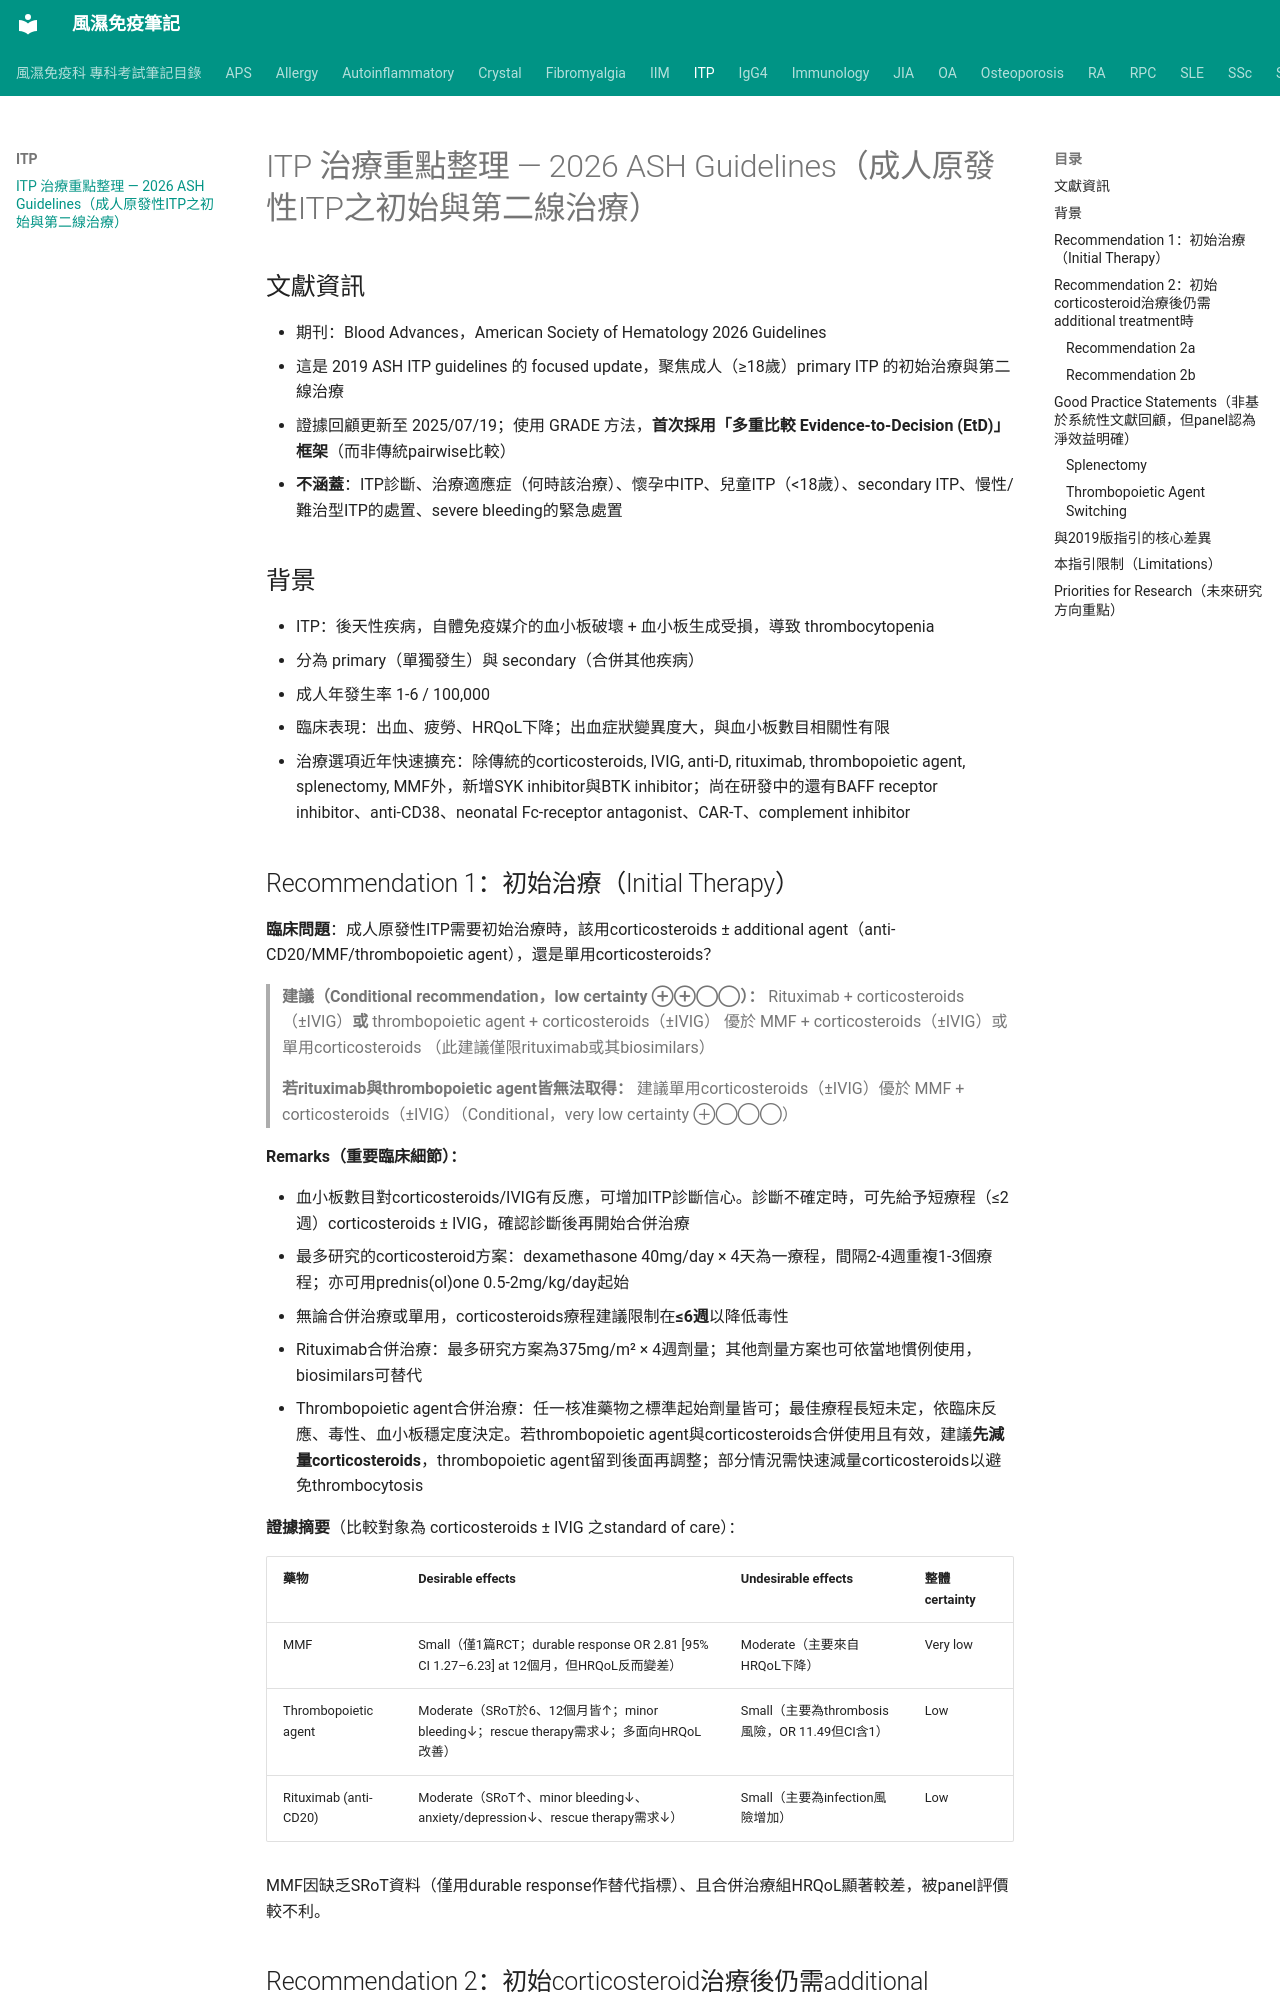

repository: tsaiming1014/rheum-note · page: ITP/ITP_治療_2026ASH指引/index.html · generator: mkdocs

# ITP 治療重點整理 — 2026 ASH Guidelines（成人原發性ITP之初始與第二線治療）

## 文獻資訊

- 期刊：Blood Advances，American Society of Hematology 2026 Guidelines
- 這是 2019 ASH ITP guidelines 的 focused update，聚焦成人（≥18歲）primary ITP 的初始治療與第二線治療
- 證據回顧更新至 2025/07/19；使用 GRADE 方法，**首次採用「多重比較 Evidence-to-Decision (EtD)」框架**（而非傳統pairwise比較）
- **不涵蓋**：ITP診斷、治療適應症（何時該治療）、懷孕中ITP、兒童ITP（<18歲）、secondary ITP、慢性/難治型ITP的處置、severe bleeding的緊急處置

## 背景

- ITP：後天性疾病，自體免疫媒介的血小板破壞 + 血小板生成受損，導致 thrombocytopenia
- 分為 primary（單獨發生）與 secondary（合併其他疾病）
- 成人年發生率 1-6 / 100,000
- 臨床表現：出血、疲勞、HRQoL下降；出血症狀變異度大，與血小板數目相關性有限
- 治療選項近年快速擴充：除傳統的corticosteroids, IVIG, anti-D, rituximab, thrombopoietic agent, splenectomy, MMF外，新增SYK inhibitor與BTK inhibitor；尚在研發中的還有BAFF receptor inhibitor、anti-CD38、neonatal Fc-receptor antagonist、CAR-T、complement inhibitor

## Recommendation 1：初始治療（Initial Therapy）

**臨床問題**：成人原發性ITP需要初始治療時，該用corticosteroids ± additional agent（anti-CD20/MMF/thrombopoietic agent），還是單用corticosteroids？

> **建議（Conditional recommendation，low certainty ⊕⊕◯◯）：**
> Rituximab + corticosteroids（±IVIG）**或** thrombopoietic agent + corticosteroids（±IVIG）
> 優於 MMF + corticosteroids（±IVIG）或單用corticosteroids
> （此建議僅限rituximab或其biosimilars）
>
> **若rituximab與thrombopoietic agent皆無法取得：**
> 建議單用corticosteroids（±IVIG）優於 MMF + corticosteroids（±IVIG）（Conditional，very low certainty ⊕◯◯◯）

**Remarks（重要臨床細節）：**

- 血小板數目對corticosteroids/IVIG有反應，可增加ITP診斷信心。診斷不確定時，可先給予短療程（≤2週）corticosteroids ± IVIG，確認診斷後再開始合併治療
- 最多研究的corticosteroid方案：dexamethasone 40mg/day × 4天為一療程，間隔2-4週重複1-3個療程；亦可用prednis(ol)one 0.5-2mg/kg/day起始
- 無論合併治療或單用，corticosteroids療程建議限制在**≤6週**以降低毒性
- Rituximab合併治療：最多研究方案為375mg/m² × 4週劑量；其他劑量方案也可依當地慣例使用，biosimilars可替代
- Thrombopoietic agent合併治療：任一核准藥物之標準起始劑量皆可；最佳療程長短未定，依臨床反應、毒性、血小板穩定度決定。若thrombopoietic agent與corticosteroids合併使用且有效，建議**先減量corticosteroids**，thrombopoietic agent留到後面再調整；部分情況需快速減量corticosteroids以避免thrombocytosis

**證據摘要**（比較對象為 corticosteroids ± IVIG 之standard of care）：

| 藥物 | Desirable effects | Undesirable effects | 整體 certainty |
|---|---|---|---|
| MMF | Small（僅1篇RCT；durable response OR 2.81 [95% CI 1.27–6.23] at 12個月，但HRQoL反而變差） | Moderate（主要來自HRQoL下降） | Very low |
| Thrombopoietic agent | Moderate（SRoT於6、12個月皆↑；minor bleeding↓；rescue therapy需求↓；多面向HRQoL改善） | Small（主要為thrombosis風險，OR 11.49但CI含1） | Low |
| Rituximab (anti-CD20) | Moderate（SRoT↑、minor bleeding↓、anxiety/depression↓、rescue therapy需求↓） | Small（主要為infection風險增加） | Low |

MMF因缺乏SRoT資料（僅用durable response作替代指標）、且合併治療組HRQoL顯著較差，被panel評價較不利。
